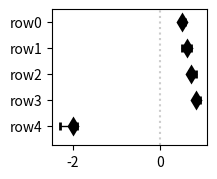

Write the Python code that produced this figure.
# import pandas as pd
import numpy as np
from matplotlib import (
    pyplot as plt,
    transforms as mpl_transforms,
)
# import seaborn as sns

def link(x_ticks, text, y_left, y_top=None, y_right=None, ax=None, line_kw=None, text_kw=None):
    """Links two x-ticks and places a text (e.g., a p-value for a test) over the link
    
    Parameters:
    ----------
    ax: matplotlib Axes
        handle of the axis on which the annotation is going to be placed on
    text: str
        string that will be placed over the link line
    x_ticks: list
        a 2-element list of x-tick indices that needs to be annotated.
        e.g.: [1,2] links column index 1 to 2

    Returns:
    -------
    ax: matplotlib ax
        ax with the added annotation
    '''

    Example:
    -------
    ```python
        fig = plt.figure()
        ax = fig.gca()
        ax.boxplot(x=[np.linspace(1, 100), np.linspace(40, 140)], positions=[0, 1])
        # ax.set_yscale('log', base=10)
        ax.set_ylim([1, 100])
        link([0, 1], text='test p-value = string', y_left=100, y_right=140, ax=ax)
        plt.show()
    ```
    """
    
    # __version__ = '0.0.1'

    if ax is None:
        ax = plt.gca()

    # setup coordinate offsets
    y_offset = mpl_transforms.offset_copy(ax.transData, y=+12, units='dots')
    dsp2dt = ax.transData.inverted()

    # setting defaults
    if line_kw is None:
        line_kw = {
            'linestyle': '-',
            'color': 'k',
            'linewidth': 0.5,
        }
    
    # setting text defaults
    if text_kw is None:
        text_kw = {
        }
    
    # setting y defaults
    if y_right is None:
        y_right = y_left
    if y_top is None:
        y_top = max(y_left, y_right)
    
    # bring top coordinate one step up
    y_top_adj = dsp2dt.transform(y_offset.transform((1, y_top)))[1]
    
    # draw the lines
    line_x = [x_ticks[0], x_ticks[0], x_ticks[1], x_ticks[1]]
    line_y = [y_left, y_top_adj, y_top_adj, y_right]
    link = ax.plot(line_x, line_y, transform=y_offset, **line_kw)[0]

    # adding text
    link.text = ax.text(sum(x_ticks) / 2, y_top_adj, text, transform=y_offset, va='bottom', ha='center', **text_kw)

    # adjust y-lim if needed
    y_max = y_top_adj + (y_top_adj - y_top) * 5
    y_lim = list(ax.get_ylim())
    if y_max > y_lim[1]:
        ax.set_ylim(top=y_max)
    
    return link

def forest_plot(
        estimates, 
        origin=0, 
        estimate_labels=None, 
        p_values=None, 
        line_ys=None,
        line_labels=None, 
        line_sublabels=None, 
        line_colors=None, 
        marker_colors=None,
        x_scale=None,
        ax=None,
    ):
    """Generates a ForestPlot that is often used in Treatment-effect presentations

    Args:
        estimates (pd.DataFrame): A dataframe containing the `estimate` column
        origin (int, optional): _description_. Defaults to 0.
        estimate_labels (_type_, optional): _description_. Defaults to None.
        p_values (_type_, optional): _description_. Defaults to None.
        line_ys (_type_, optional): determines the location of each estimate. Defaults to None.
        line_labels (_type_, optional): _description_. Defaults to None.
        line_sublabels (_type_, optional): _description_. Defaults to None.
        line_colors (_type_, optional): _description_. Defaults to None.
        marker_colors (_type_, optional): _description_. Defaults to None.

    Returns:
        plt.axe: The ax on which the Forest Plot is drawn. Several properties are added:
            * `err_lines`: Is a list of `line` handles.
            * `origin`:
    
    Example:
        ```python
        import pandas as pd
        fig = plt.figure(figsize=(2, 3 / 1.7))
        ax = fig.gca()

        estimates = pd.DataFrame({
            'estimate': [0.5, 0.60, 0.7, 0.8],
            'conf.low': [0.45, 0.50, 0.65, 0.79],
            'conf.high': [0.55, 0.70, 0.80, 0.91],
        })
        ax = forest_plot(
            estimates=estimates,
            origin=1,
            line_ys = np.array([1, 0, 3, 2]) + 0.5,
            line_labels=[f'row{i}' for i in range(4)],
            line_sublabels=[f'n={n}' for n in [0, 1, 2, 3]],
            p_values=np.linspace(0, 0.1, 4),
            estimate_labels=estimates.estimate.map(str),
            x_scale=dict(value='log', base=2),
            ax=ax,
        )
        ax.set_xlim([0.3, 2])
        plt.show()
        ```
            
    """
    from matplotlib.ticker import ScalarFormatter

    expected = np.array(estimates['estimate'])
    n_line = len(expected)

    if line_ys is None:
        line_ys = np.arange(n_line)
    line_ys = np.array(line_ys)

    # calculate error-bound coordinates
    assert estimates['estimate'].between(estimates['conf.low'], estimates['conf.high'], inclusive='both').all()
    err_ends = np.abs(estimates[['conf.low', 'conf.high']].values - expected[:, None]).T # each column refers to a single line

    if line_colors is None:
        line_colors = np.repeat('#000000', n_line)
    if marker_colors is None:
        marker_colors = line_colors
    line_colors = np.array(line_colors)
    marker_colors = np.array(marker_colors)

    if ax is None:
        fig = plt.figure(figsize=(2, n_line / 1.7))
        ax = fig.gca()

    # generate tranformers
    trans_axes_data = mpl_transforms.blended_transform_factory(ax.transAxes, ax.transData)
    sublabel_offset = mpl_transforms.offset_copy(trans_axes_data, x=-10, y=-15, units='dots')
    estimate_label_offset = mpl_transforms.offset_copy(ax.transData, y=-13, units='dots')
    pval_offset = mpl_transforms.offset_copy(trans_axes_data, x=5, units='dots')

    # ax.invert_yaxis()
    ax.set_ylim(bottom=line_ys.max() + 0.75, top=line_ys.min() - 0.5)

    # add origin
    ax.origin = ax.axvline(x=origin, linestyle=':', color='#cccccc')

    # add error lines
    ax.err_lines = [None] * n_line
    for ri, y_pos in enumerate(line_ys):
        ax.err_lines[ri] = ax.errorbar(
            x=expected[ri], 
            y=y_pos, 
            xerr=err_ends[:, [ri]], 
            color=line_colors[ri],
            elinewidth=1,
            marker='d', 
            markerfacecolor=marker_colors[ri],
            markeredgecolor='none', 
            markersize=10, 
            capsize=3, # error end-cap height
            markeredgewidth=2, # error end-cap width
        )
    
    # add line labels
    if line_labels is not None:
        ax.set_yticks(line_ys, line_labels)
    if x_scale is not None:
        ax.set_xscale(**x_scale)
    ax.xaxis.set_major_formatter(ScalarFormatter())

    # add line sub-labels
    if line_sublabels is not None:
        line_sublabels = np.array(line_sublabels)
        for ri, y_pos in enumerate(line_ys):
           ax.err_lines[ri].sublabel = ax.text(
               0, y_pos, line_sublabels[ri], va='center', ha='right', color='#444444', fontsize=8, transform=sublabel_offset
            )

    # add estimates labels
    if estimate_labels is not None:
        estimate_labels = np.array(estimate_labels)
        for ri, y_pos in enumerate(line_ys):
            ax.text(expected[ri], y_pos, estimate_labels[ri], va='top', ha='center', fontsize=8, transform=estimate_label_offset)

    # add pvalue
    if p_values is not None:
        p_values = np.array(p_values)
        for ri, y_pos in enumerate(line_ys):
           pval_color = 'red' if p_values[ri] <= 0.05 else 'gray'
           ax.text(1, y_pos, f'p={p_values[ri]:0.1g}', va='center', ha='left', color=pval_color, fontsize=8, transform=pval_offset)

    return ax


def add_counts_to_legend(ax, counts, text_format='{:s} (n={:d})', **kwargs):
    handles, labels = ax.get_legend_handles_labels()
    n_elements = len(labels)

    for ei in range(n_elements):
        if labels[ei] in counts:
            labels[ei] = text_format.format(labels[ei], counts[labels[ei]])
    ax.legend(handles, labels, **kwargs)
    return (handles, labels)


def heatmap(matrix_df, **kwargs):
    """Plots a heatmap, but also allows:
        - Customized rectangle sizes per element
        - Line borders per element

    Args:
        matrix_df (pd.DataFrame): Matrix for which a heatmap will be drawn
    
    Example:
            import pandas as pd
            from matplotlib import pyplot as plt, colors

            # data preparation
            # rng = np.random.default_rng(seed=42)
            # corr_df = pd.DataFrame(rng.uniform(-1, 1, size=(15, 15)))
            corr_df = pd.DataFrame(np.arange(-112, 113).reshape(15, 15) / 224)
            corr_df.index = corr_df.index.map(lambda i: 'row{:d}'.format(i))
            corr_df.columns = corr_df.columns.map(lambda c: 'col{:d}'.format(c))

            fig = plt.figure(figsize=(7, 6))
            ax = fig.gca()
            cmap = colors.LinearSegmentedColormap.from_list('BlueWhiteRed', ['blue', 'white', 'red'], N=8, gamma=1.0)
            heatmap(
                corr_df, 
                cmap=cmap, 
                ax=ax, 
                box_kws={
                    'mesh_alpha': 0.7, # determines the background color of the heatmap (which is the same as facecolor)
                    'sizes': corr_df.abs().values * 0.98 / corr_df.values.max(), 
                    'line_width': 0.9, 
                    'edge_colors': np.where(corr_df.le(0), '#000000', None)
                },
            )

            # sanity check:
            # sns.heatmap(corr_df, cmap=cmap, ax=ax)

            plt.show()
    """
    from matplotlib import (
        # pyplot as plt, 
        patches,
        # colors,
    )
    from matplotlib.collections import PatchCollection
    import seaborn as sns
    
    # initialize default parameters
    box_kws = kwargs.pop('box_kws', {})
    # cmap = sns.color_palette('vlag', n_colors=4, as_cmap=True)
    # cmap = colors.LinearSegmentedColormap.from_list('BlueWhiteRed', ['blue', 'white', 'red'], N=20, gamma=1.0)
    
    ax = sns.heatmap(
        data=matrix_df,
        # mask=corr_df.abs() < 0.5, # hide elements
        # annot=True,
        # annot_kws={'fontsize': 6},
        # fmt='.1f',
        # cmap=cmap,
        # vmin=-1,
        # vmax=+1,
        **kwargs,
    )

    if box_kws is not None:
        
        # infer properties
        # cmap = ax.collections[0].cmap
        # vmin = ax.collections[0].colorbar.vmin
        # vmax = ax.collections[0].colorbar.vmax
        # color_idxs = (matrix_df.values - vmin) / (vmax - vmin)
        # face_colors = cmap(color_idxs)
        face_colors = ax.collections[0]._facecolors
        edge_colors = box_kws.get('edge_colors', np.empty_like(matrix_df, dtype=object))
        sizes = box_kws.get('sizes', np.ones_like(matrix_df) * 0.8)
        line_width = box_kws.get('line_width', 3)
        mesh_alpha = box_kws.get('mesh_alpha', 0.05)
    
        # draw boxes
        rectangles = []
        for ri, row in enumerate(matrix_df.index):
            for ci, col in enumerate(matrix_df.columns):
                rectangles.append(
                    patches.Rectangle(
                        (ci + 0.5 - sizes[ri, ci] / 2, ri + 0.5 - sizes[ri, ci] / 2),
                        width=sizes[ri, ci],
                        height=sizes[ri, ci],
                        facecolor=face_colors[ri, ci],
                        edgecolor=edge_colors[ri, ci],
                        linewidth=line_width,
                    )
                )
        ax.add_collection(PatchCollection(rectangles, match_original=True))

        # final adjustments
        ax.collections[0].set_alpha(mesh_alpha)
        # ax.xaxis.tick_top()
    
    return ax


def add_text_offset(x, y, text, offsets=(0, 0.02), types=('data', 'ax'), units='points', ax=None, **kwargs):
    """Adds a text using a give offset
    
    Example:
    df4plt = (
        pd.DataFrame()
        .assign(
            x=np.arange(11),
            y=np.linspace(0, 1, num=11),
            color=lambda df: np.where(df.x < 5, 'blue', 'green'),
        )
    )

    fig = plt.figure(figsize=(6, 6))
    ax = fig.gca()
    for i, row in df4plt.iterrows():
        add_text_offset(row.x, row.y, f'{row.x:3d}, {row.y:3.1f}', color=row.color, offsets=(0, -0.05), ax=ax)

    ax.set_xlim([0, 10])
    ax.set_ylim([0, 100])
    ax.grid()
    """
    if ax is None:
        ax = plt.gca()

    # define transform
    transforms = {'data': ax.transData, 'ax': ax.transAxes}
    transformer = mpl_transforms.blended_transform_factory(transforms[types[0]], transforms[types[1]])
    trans_offset = mpl_transforms.offset_copy(transformer, x=offsets[0], y=offsets[1], units=units, fig=ax.get_figure())

    # set default text params
    kwargs = dict(va='top', ha='center', fontsize=8, color='black', transform=trans_offset) | kwargs

    # draw the text
    text_hndl = ax.text(x, y, text, **kwargs)
    return text_hndl


if __name__ == '__main__':
    pass

    import pandas as pd
    fig = plt.figure(figsize=(2, 3 / 1.7))
    ax = fig.gca()

    estimates = pd.DataFrame({
        'estimate': [0.5, 0.60, 0.7, 0.8, -2],
        'conf.low': [0.45, 0.50, 0.65, 0.79, -2.3],
        'conf.high': [0.55, 0.70, 0.80, 0.91, -1.9],
    })
    ax = forest_plot(
        estimates=estimates,
        origin=0,
        # line_ys = np.array([1, 0, 3, 2]) + 0.5,
        line_labels=[f'row{i}' for i in range(5)],
        # line_sublabels=[f'n={n}' for n in [0, 1, 2, 3]],
        # p_values=np.linspace(0, 0.1, 4),
        # estimate_labels=estimates.estimate.map(str),
        # x_scale=dict(value='log', base=2),
        ax=ax,
    )
    # ax.set_xlim([0.3, 2])
    plt.show()

